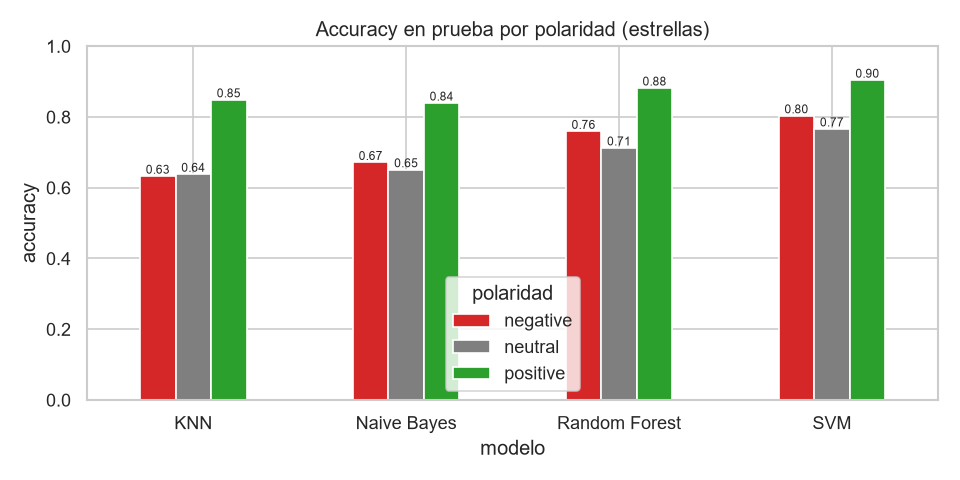

The table this chart was drawn from, first rows:
modelo, negative, neutral, positive
KNN, 0.6325, 0.638, 0.8483
Naive Bayes, 0.6712, 0.6507, 0.8392
Random Forest, 0.7592, 0.7123, 0.8817
SVM, 0.8031, 0.7661, 0.9039
